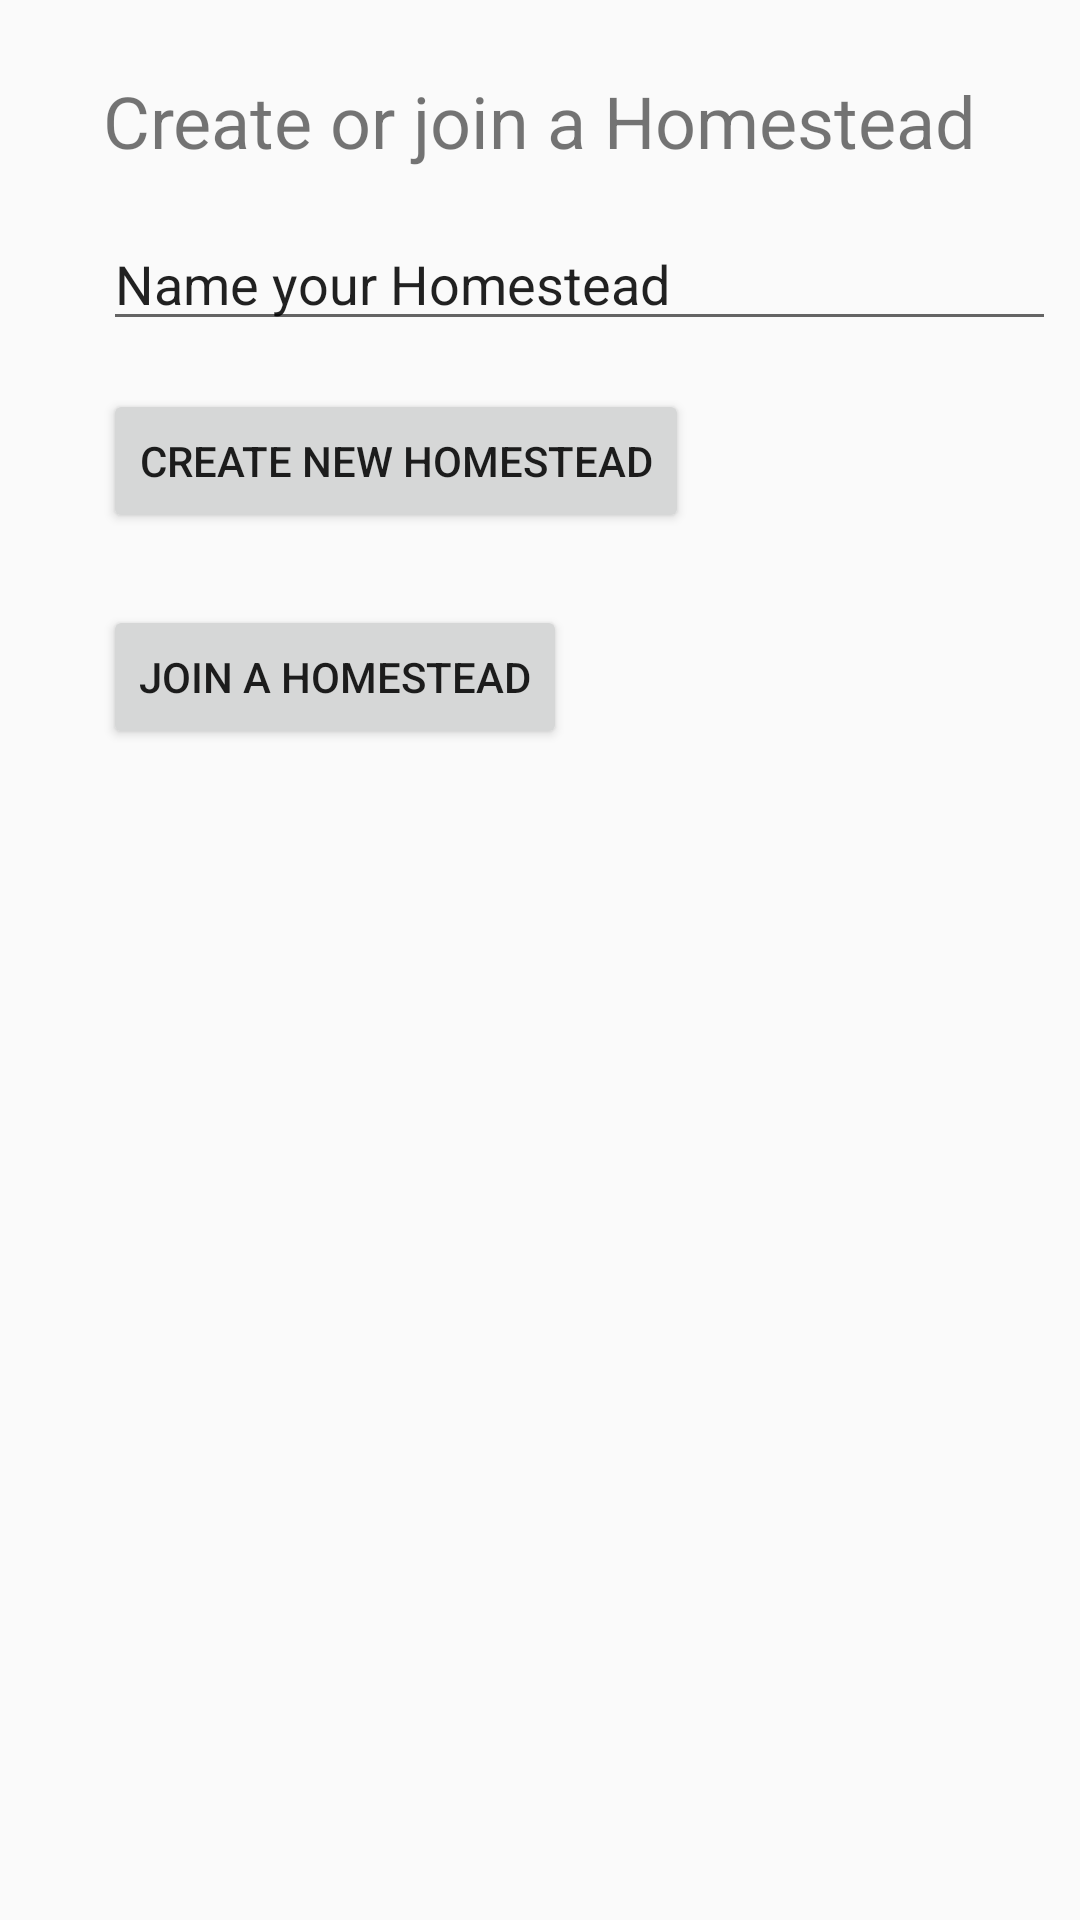

The Android layout XML behind this screen, and the referenced resources:
<!-- AndroidManifest.xml: application theme AppTheme -->
<!-- res/layout/create_join_homestead.xml -->
<?xml version="1.0" encoding="utf-8"?>
<android.support.constraint.ConstraintLayout xmlns:android="http://schemas.android.com/apk/res/android"
    xmlns:app="http://schemas.android.com/apk/res-auto"
    xmlns:tools="http://schemas.android.com/tools"
    android:id="@+id/createJoinHomestead"
    android:layout_width="match_parent"
    android:layout_height="match_parent">

    <EditText
        android:id="@+id/editText"
        android:layout_width="0dp"
        android:layout_height="wrap_content"
        android:layout_marginEnd="8dp"
        android:layout_marginTop="16dp"
        android:ems="10"
        android:inputType="textPersonName"
        android:text="Name your Homestead"
        app:layout_constraintEnd_toEndOf="parent"
        app:layout_constraintStart_toStartOf="@+id/textView3"
        app:layout_constraintTop_toBottomOf="@+id/textView3" />

    <TextView
        android:id="@+id/textView3"
        android:layout_width="wrap_content"
        android:layout_height="wrap_content"
        android:layout_marginEnd="8dp"
        android:layout_marginStart="8dp"
        android:layout_marginTop="24dp"
        android:text="Create or join a Homestead"
        android:textSize="24sp"
        app:layout_constraintEnd_toEndOf="parent"
        app:layout_constraintStart_toStartOf="parent"
        app:layout_constraintTop_toTopOf="parent" />

    <Button
        android:id="@+id/createHomesteadButton"
        android:layout_width="wrap_content"
        android:layout_height="wrap_content"
        android:layout_marginTop="16dp"
        android:text="Create new Homestead"
        app:layout_constraintStart_toStartOf="@+id/textView3"
        app:layout_constraintTop_toBottomOf="@+id/editText" />

    <Button
        android:id="@+id/joinHomesteadButton"
        android:layout_width="wrap_content"
        android:layout_height="wrap_content"
        android:layout_marginTop="24dp"
        android:text="Join a Homestead"
        app:layout_constraintStart_toStartOf="@+id/textView3"
        app:layout_constraintTop_toBottomOf="@+id/createHomesteadButton" />
</android.support.constraint.ConstraintLayout>
<!-- resources referenced by this layout -->
<resources>
  <style name="AppTheme" parent="Theme.AppCompat.Light">
          
          <item name="colorPrimary">@color/colorPrimary</item>
          <item name="colorPrimaryDark">@color/colorPrimaryDark</item>
          <item name="colorAccent">@color/colorAccent</item>
      </style>
  <color name="colorPrimary">#f5f5f5</color>
  <color name="colorPrimaryDark">#e6e6e6</color>
  <color name="colorAccent">#607d8b</color>
</resources>
